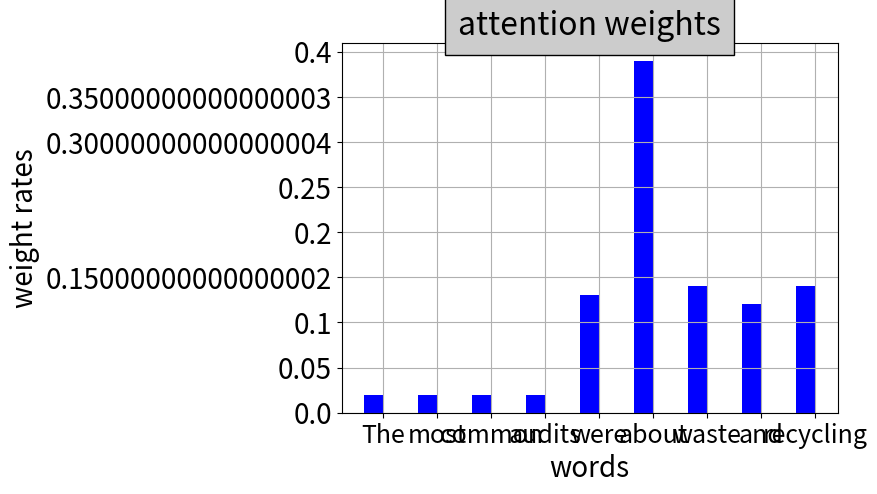

Here is the Python script that generated this plot:
'''
Created on 2017年4月4日

@author: zry
'''
from matplotlib import pyplot as plt
import numpy as np  


def draw(labels,quants,title=None, xlabel=None, ylabel=None):  
    width = 0.4  
    ind = np.linspace(0.5,9.5,len(quants))  
    # make a square figure  
    fig = plt.figure(1)  
    ax  = fig.add_subplot(111)  
    # Bar Plot  
    ax.bar(ind-width/2,quants,width,color='blue')
    # Line Chart   
#     ax.plot(ind,quants,color='blue')  
    # Set the ticks on x-axis  
    ax.set_xticks(ind)  
    ax.set_xticklabels(labels, fontsize=18)
    ax.set_yticklabels(np.linspace(0,0.4,9), fontsize=20)
    # lims 
#     ax.set_ylim(70,100)
    # labels  
    if xlabel!=None:
        ax.set_xlabel(xlabel, fontsize=20)
    if ylabel!=None:  
        ax.set_ylabel(ylabel, fontsize=20)  
    # title
    if title!=None:    
        ax.set_title(title, bbox={'facecolor':'0.8', 'pad':5}, fontsize=23)  
    plt.grid(True)  
    plt.show()  
    plt.close() 



if __name__ == '__main__':
    x= ['The','most','common','audits','were','about','waste','and','recycling']
    y= [0.02,0.02,0.02,0.02,0.13,0.39,0.14,0.12,0.14]
    draw(x,y,'attention weights','words','weight rates')
#     x= ['My','shoe','laces','stay', 'tied', 'all', 'the', 'time']
#     y= [0.025,0.135,0.14,0.14,0.14,0.14,0.14,0.14]
#     draw(x,y,'attention weights','words','weight rates')
#     x=['2:8','3:7','4:6','5:5','6:4','7:3','8:2']
#     y=[85.6,85.8,86.3,86.0,85.5,85.1,84.7]
#     draw(x,y,'Proportion of Attention and Tensor','proportion(attention:tensor)','F1-score')
        
